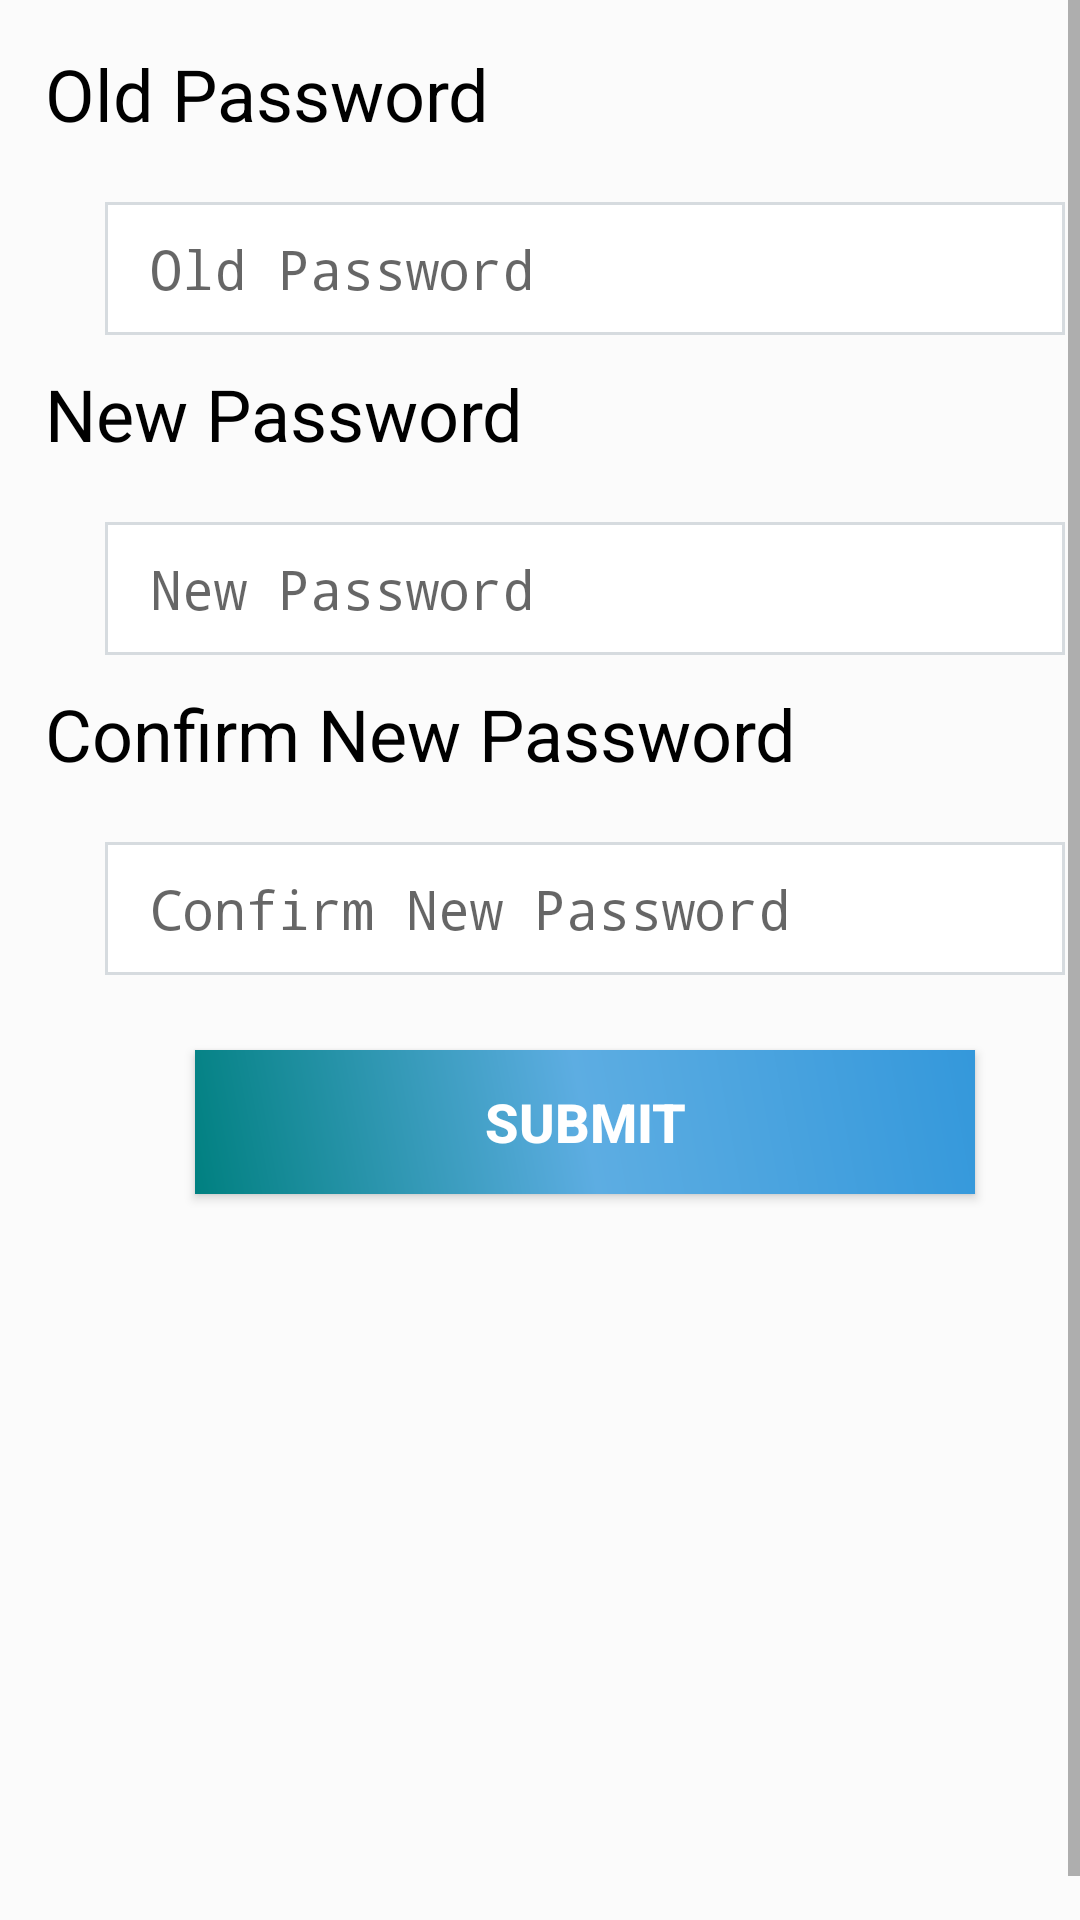

Reconstruct the res/layout file that produces this screen, plus the resources it refers to.
<!-- AndroidManifest.xml: application theme AppTheme -->
<!-- res/layout/activity_password_update.xml -->
<?xml version="1.0" encoding="utf-8"?>
<LinearLayout xmlns:android="http://schemas.android.com/apk/res/android"
    android:orientation="vertical"
    android:layout_width="match_parent"
    android:layout_height="match_parent"
    android:background="#3affffff">


    <ScrollView
        android:layout_width="match_parent"
        android:layout_height="match_parent"
        android:fillViewport="true">
        <LinearLayout
            android:layout_width="match_parent"
            android:layout_height="match_parent"
            android:layout_margin="15dp"
            android:orientation="vertical">

            <LinearLayout
                android:focusable="true"
                android:focusableInTouchMode="true"
                android:layout_width="0px"
                android:layout_height="0px"/>

                <TextView
                    android:text="Old Password"
                    android:textColor="#000000"
                    android:textSize="@dimen/font_size"
                    android:layout_width="wrap_content"
                    android:layout_height="wrap_content"/>

                <EditText
                    android:layout_width="match_parent"
                    android:layout_height="wrap_content"
                    android:ems="10"
                    android:textSize="18sp"
                    android:hint="Old Password"
                    android:inputType="textPassword"
                    android:paddingLeft="15dp"
                    android:paddingBottom="10dp"
                    android:paddingTop="10dp"
                    android:background="@drawable/box"
                    android:textColor="#000000"
                    android:layout_marginTop="20dp"
                    android:layout_marginLeft="20dp"
                    android:layout_marginRight="20dp"
                    android:id="@+id/etopwd" />

                   <TextView
                    android:text="New Password"
                    android:textColor="#000000"
                       android:textSize="@dimen/font_size"
                    android:layout_width="wrap_content"
                    android:layout_height="wrap_content"
                       android:layout_marginTop="10dp"
                    android:id="@+id/pwd" />

            <EditText
                    android:layout_width="match_parent"
                    android:layout_height="wrap_content"
                    android:ems="10"
                    android:textSize="18sp"
                    android:hint="New Password"
                    android:inputType="textPassword"
                    android:paddingLeft="15dp"
                    android:paddingBottom="10dp"
                    android:paddingTop="10dp"
                    android:background="@drawable/box"
                    android:textColor="#000000"
                    android:layout_marginTop="20dp"
                    android:layout_marginLeft="20dp"
                    android:layout_marginRight="20dp"
                    android:id="@+id/etpwd" />


                <TextView
                    android:text="Confirm New Password"
                    android:textColor="#000000"
                    android:textSize="@dimen/font_size"
                    android:layout_width="wrap_content"
                    android:layout_height="wrap_content"
                    android:layout_marginTop="10dp"
                    android:id="@+id/cpwd" />

                <EditText
                    android:layout_width="match_parent"
                    android:layout_height="wrap_content"
                    android:ems="10"
                    android:textSize="18sp"
                    android:hint="Confirm New Password"
                    android:inputType="textPassword"
                    android:paddingLeft="15dp"
                    android:paddingBottom="10dp"
                    android:paddingTop="10dp"
                    android:background="@drawable/box"
                    android:textColor="#000000"
                    android:layout_marginTop="20dp"
                    android:layout_marginLeft="20dp"
                    android:layout_marginRight="20dp"
                    android:id="@+id/etcpwd" />



            <Button
                android:text="Submit"
                android:textStyle="bold"
                android:textSize="18dp"
                android:textColor="#ffffff"
                android:background="@drawable/shape"
                android:layout_marginTop="25dp"
                android:layout_marginLeft="50dp"
                android:layout_marginRight="50dp"
                android:layout_width="match_parent"
                android:layout_height="wrap_content"
                android:id="@+id/button" />

            <TextView
                android:layout_width="match_parent"
                android:layout_height="wrap_content"
                android:text=""
                android:textStyle="italic"
                android:textColor="#c00"
                android:textSize="20sp"
                android:layout_marginTop="20dp"
                android:gravity="center"
                android:id="@+id/error"/>

        </LinearLayout>
    </ScrollView>




</LinearLayout>
<!-- resources referenced by this layout -->
<resources>
  <dimen name="font_size">24sp</dimen>
  <!-- drawable box (drawable) -->
  <?xml version="1.0" encoding="utf-8"?>
  <shape xmlns:android="http://schemas.android.com/apk/res/android"
  
  
      android:thickness="0dp"
      android:shape="rectangle">
      <stroke android:width="1dp"
          android:color="#D6DBDF"/>
      <corners android:radius="0dp"
          />
      <gradient
          android:startColor="#ffffff"
          android:endColor="#FFFFFF"
          android:type="linear"
          android:angle="270"/>
  
  
  </shape>
  <!-- drawable shape (drawable) -->
  <?xml version="1.0" encoding="utf-8"?>
  <shape xmlns:android="http://schemas.android.com/apk/res/android"
      android:shape="rectangle" >
  
      <gradient
          android:angle="45"
          android:endColor="#3498DB"
          android:centerColor="#5DADE2"
          android:startColor="#008080"
          android:type="linear" />
  
  </shape>
  <style name="AppTheme" parent="Theme.AppCompat.Light.DarkActionBar">
          
          <item name="colorPrimary">@color/colorPrimaryDark</item>
          <item name="colorPrimaryDark">@color/colorPrimaryDark</item>
          <item name="colorAccent">@color/colorAccent</item>
      </style>
  <color name="colorPrimaryDark">#0084bc</color>
  <color name="colorAccent">#FF4081</color>
</resources>
